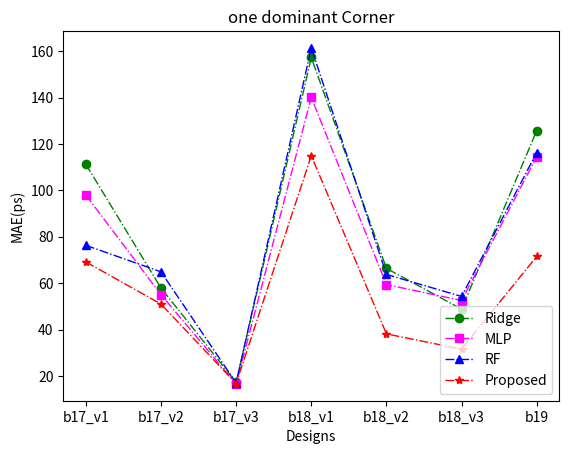
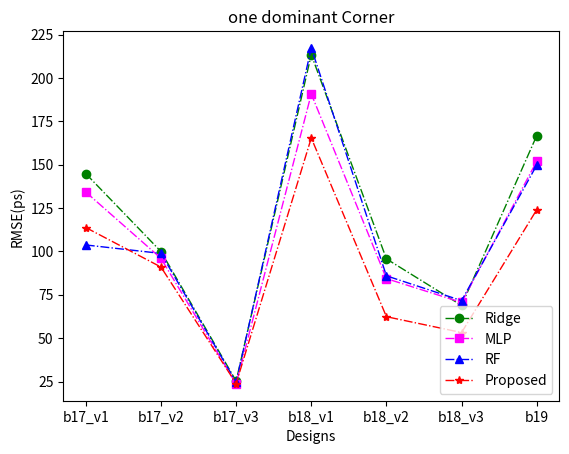
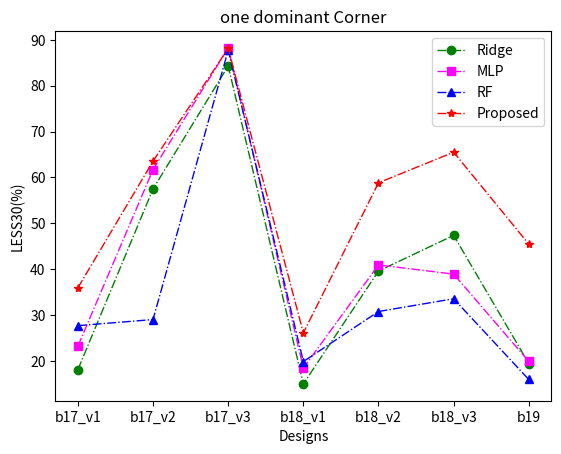

The matplotlib source for these figures, in order:
# -*- coding: utf-8 -*-
# @Time    : 2022/9/8 17:29
# @Author  : Ronchy_LU
# @Email   : rongqi1949@gmail.com
# @File    : result_MAE_plot.py
# @Software: PyCharm
import matplotlib.pyplot as plt
import numpy as np


##MAE
Ridge_result_MAE_plot = [111.30132809817754, 57.90079059731588, 17.273904424443664, 157.32547192624403, 66.36891834766786, 48.83213168636948, 125.82300093776868]
MLP_result_MAE_plot = [98.01578503469811, 55.049662424799976, 16.55337208986829, 140.08156517100534, 59.38977094958916, 52.51621600648719,114.52690422859027]
RF_result_MAE_plot = [76.31960083849353, 64.89200145220647, 16.969483480553198, 161.44262969615414, 63.77078862135144, 54.28026908761689, 116.34388125814507]
GP_result_MAE_plot = [69.16186714172363, 50.991258144378662, 16.70198760032654, 114.95974349975586, 38.12703323364258, 31.54359531402588, 71.5509033203125]
##RMSE
Ridge_result_RMSE_plot = np.sqrt( np.array([20960.882955096586, 9982.765240790297, 638.8560937249046, 45542.85606003766, 9154.566199345067, 4739.935828936492, 27793.15565676238]) )
MLP_result_RMSE_plot =np.sqrt(np.array([18005.63240078954, 9218.374012075514, 557.7368960290847, 36385.6816289802, 7107.374069463624, 4981.291222343434, 23083.026416110777]))
RF_result_RMSE_plot = np.sqrt(np.array([10754.56969271128, 9766.493689749592, 607.504448450383, 47205.51471025095, 7381.942028740206, 5129.59672569583, 22406.457173726078]))
GP_result_RMSE_plot = np.sqrt(np.array([12933.08203125, 8276.563264465332, 568.4475341796875, 27347.8193359375, 3888.9388427734375, 2834.46630859375, 15377.767578125]))
#LESS30
Ridge_result_LESS30_plot = np.array([0.1806666666666667, 0.5748, 0.8429333333333332, 0.14961111111111108, 0.3958055555555556, 0.47350000000000003, 0.19407407407407407])*100
MLP_result_LESS30_plot = np.array([0.23186666666666672, 0.6169333333333333, 0.8822666666666666, 0.18422222222222223, 0.4091111111111111, 0.38902777777777775, 0.19871604938271606])*100
RF_result_LESS30_plot = np.array([0.27666666666666667, 0.29, 0.8772222222222222, 0.19837962962962963, 0.30752314814814813, 0.3353009259259259, 0.15925925925925927])*100
GP_result_LESS30_plot = np.array([0.3592, 0.6354666666666667, 0.8810666666666667, 0.2608333333333333, 0.5881944444444445, 0.6548611111111111, 0.45444444444444443])*100

###Settings*******************************************************************************
#设置x轴标签
name_list = ['b17_v1', 'b17_v2', 'b17_v3', 'b18_v1','b18_v2','b18_v3', 'b19']
#set marker，line.
markersize = 6
linestyle = '-.'
linewidth = 1


#******************************************************************************************

plt.figure(1)
plt.title("one dominant Corner")
#plot
x_ax = range(1, len(Ridge_result_MAE_plot) + 1)
#Ridge
plt.plot(x_ax, Ridge_result_MAE_plot, color="green", marker='o', markersize = markersize, linestyle=linestyle, linewidth=linewidth, label="Ridge")
#MLP
plt.plot(x_ax, MLP_result_MAE_plot, color="magenta", marker='s', markersize = markersize, linestyle=linestyle, linewidth=linewidth, label="MLP")
#RF
plt.plot(x_ax, RF_result_MAE_plot, color="blue", marker='^', markersize = markersize, linestyle=linestyle, linewidth=linewidth, label="RF")
#GP
plt.plot(x_ax,GP_result_MAE_plot, color="red", marker='*', markersize = markersize, linestyle=linestyle, linewidth=linewidth, label="Proposed")

plt.ylabel('MAE(ps)')   # set ystick label
plt.xlabel('Designs')  # set xstck label
plt.legend(loc="lower right")  #set legend location
plt.grid(0)
plt.xticks(x_ax, name_list)
plt.show()
# plt.draw()
fig1_file = "line_graph_MAE_plot.eps"
plt.savefig(fig1_file,  bbox_inches='tight')


##Figure RMSE
plt.figure(2)
plt.title("one dominant Corner")
#plot
# x_ax = range(1, len(Ridge_result_MAE_plot) + 1)
#Ridge
plt.plot(x_ax, Ridge_result_RMSE_plot, color="green", marker='o',markersize = markersize,linestyle=linestyle, linewidth=linewidth, label="Ridge")
#MLP
plt.plot(x_ax, MLP_result_RMSE_plot,color="magenta", marker='s', markersize = markersize, linestyle=linestyle,linewidth=linewidth, label="MLP")
#RF
plt.plot(x_ax, RF_result_RMSE_plot, color="blue", marker='^', markersize = markersize, linestyle=linestyle,linewidth=linewidth, label="RF")
#GP
plt.plot(x_ax, GP_result_RMSE_plot, color="red", marker='*', markersize = markersize, linestyle=linestyle,linewidth=linewidth, label="Proposed")


plt.ylabel('RMSE(ps)')   # set ystick label
plt.xlabel('Designs')  # set xstck label
plt.legend(loc="lower right")  #set legend location
# plt.grid(0)
plt.draw()
plt.xticks(x_ax, name_list)
plt.show()
fig2_file = "line_graph_RMSE_plot.eps"
plt.savefig(fig2_file,  bbox_inches='tight')




####Figure LESS30
plt.figure(3)
plt.title("one dominant Corner")
#plot
x_ax = range(1, len(Ridge_result_LESS30_plot) + 1)
#Ridge
plt.plot(x_ax, Ridge_result_LESS30_plot, color="green", marker='o',  markersize = markersize, linestyle=linestyle,linewidth=linewidth, label="Ridge")
#MLP
plt.plot(x_ax, MLP_result_LESS30_plot, color="magenta", marker='s', markersize = markersize, linestyle=linestyle, linewidth=linewidth, label="MLP")
#RF
plt.plot(x_ax, RF_result_LESS30_plot, color="blue", marker='^', markersize = markersize, linestyle=linestyle,linewidth=linewidth, label="RF")
#GP
plt.plot(x_ax, GP_result_LESS30_plot, color="red", marker='*', markersize = markersize, linestyle=linestyle,linewidth=linewidth, label="Proposed")
# plt.plot(x_ax,GP_result_LESS30_plot,'mD-',markersize = 6, linestyle='-.', linewidth=1, label="GP")


plt.ylabel('LESS30(%)')   # set ystick label
plt.xlabel('Designs')  # set xstck label
plt.legend(loc="upper right")  #set legend location
# plt.grid(0)
plt.xticks(x_ax, name_list)
plt.show()
plt.draw()
fig3_file = "line_graph_LESS30_plot.eps"
plt.savefig(fig3_file,  bbox_inches='tight')



